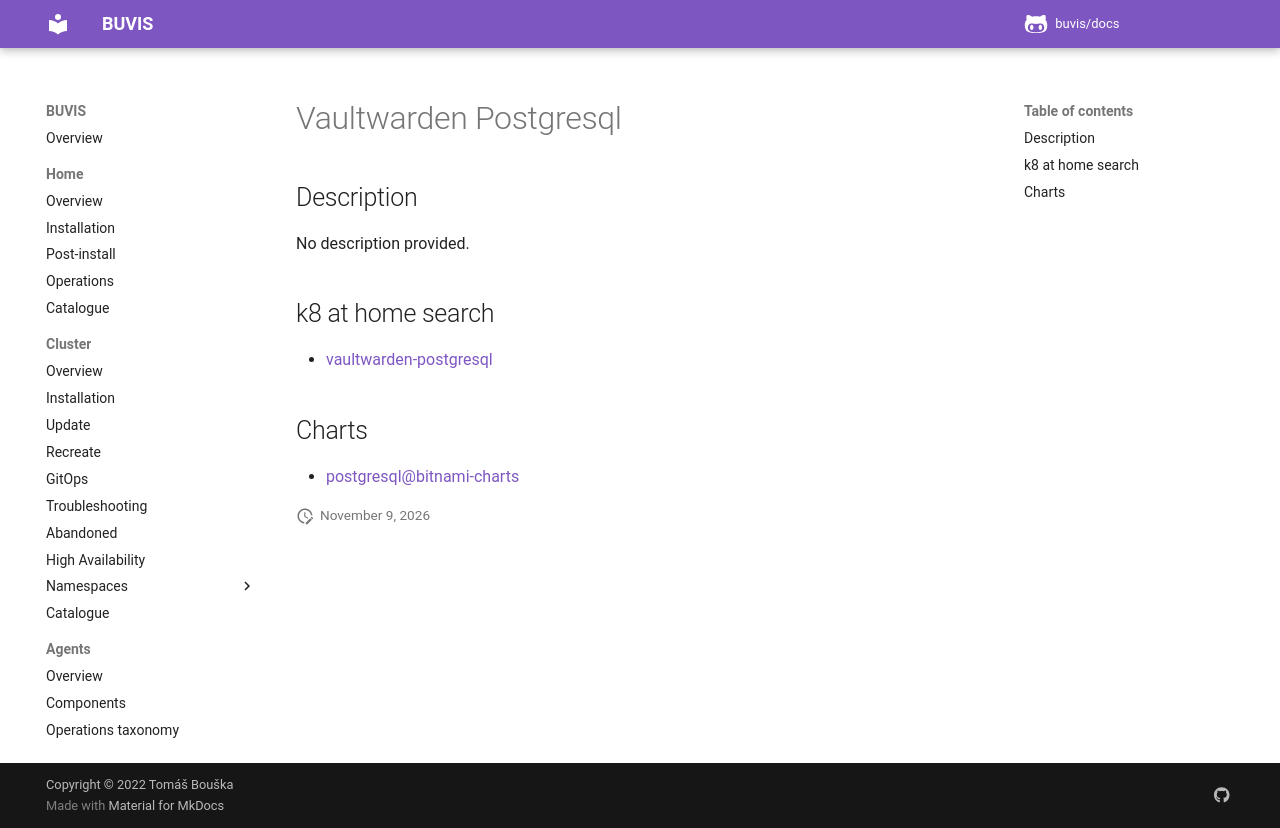

repository: buvis/docs · page: cluster/catalogue/vaultwarden-postgresql/index.html · generator: mkdocs

# Vaultwarden Postgresql

## Description

No description provided.

## k8 at home search

- [vaultwarden-postgresql](https://nanne.dev/k8s-at-home-search/#/vaultwarden-postgresql)

## Charts

- [postgresql@bitnami-charts](https://charts.bitnami.com/bitnami/)
